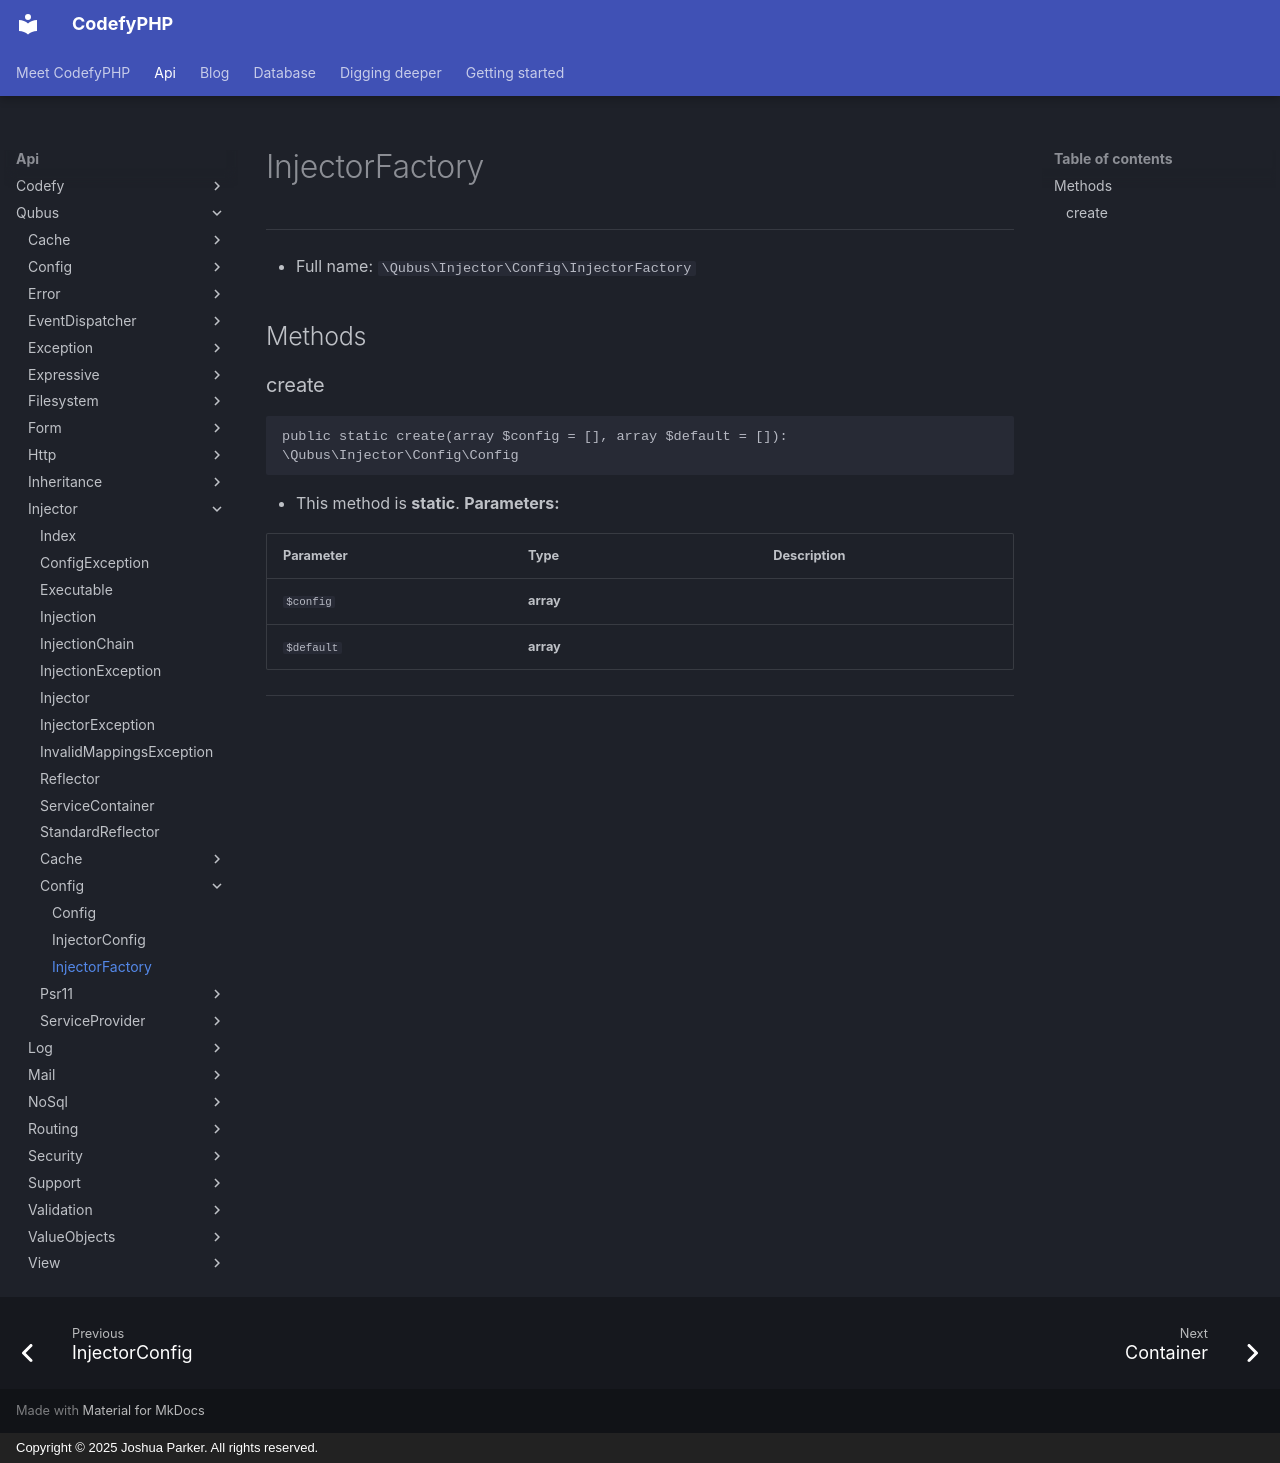

repository: codefyphp/docs · page: api/Qubus/Injector/Config/InjectorFactory/index.html · generator: mkdocs · copyright: Copyright © 2025 Joshua Parker. All rights reserved.

# InjectorFactory

***

* Full name: `\Qubus\Injector\Config\InjectorFactory`

## Methods

### create

```php
public static create(array $config = [], array $default = []): \Qubus\Injector\Config\Config
```

* This method is **static**.
**Parameters:**

| Parameter  | Type      | Description |
|------------|-----------|-------------|
| `$config`  | **array** |             |
| `$default` | **array** |             |

***
